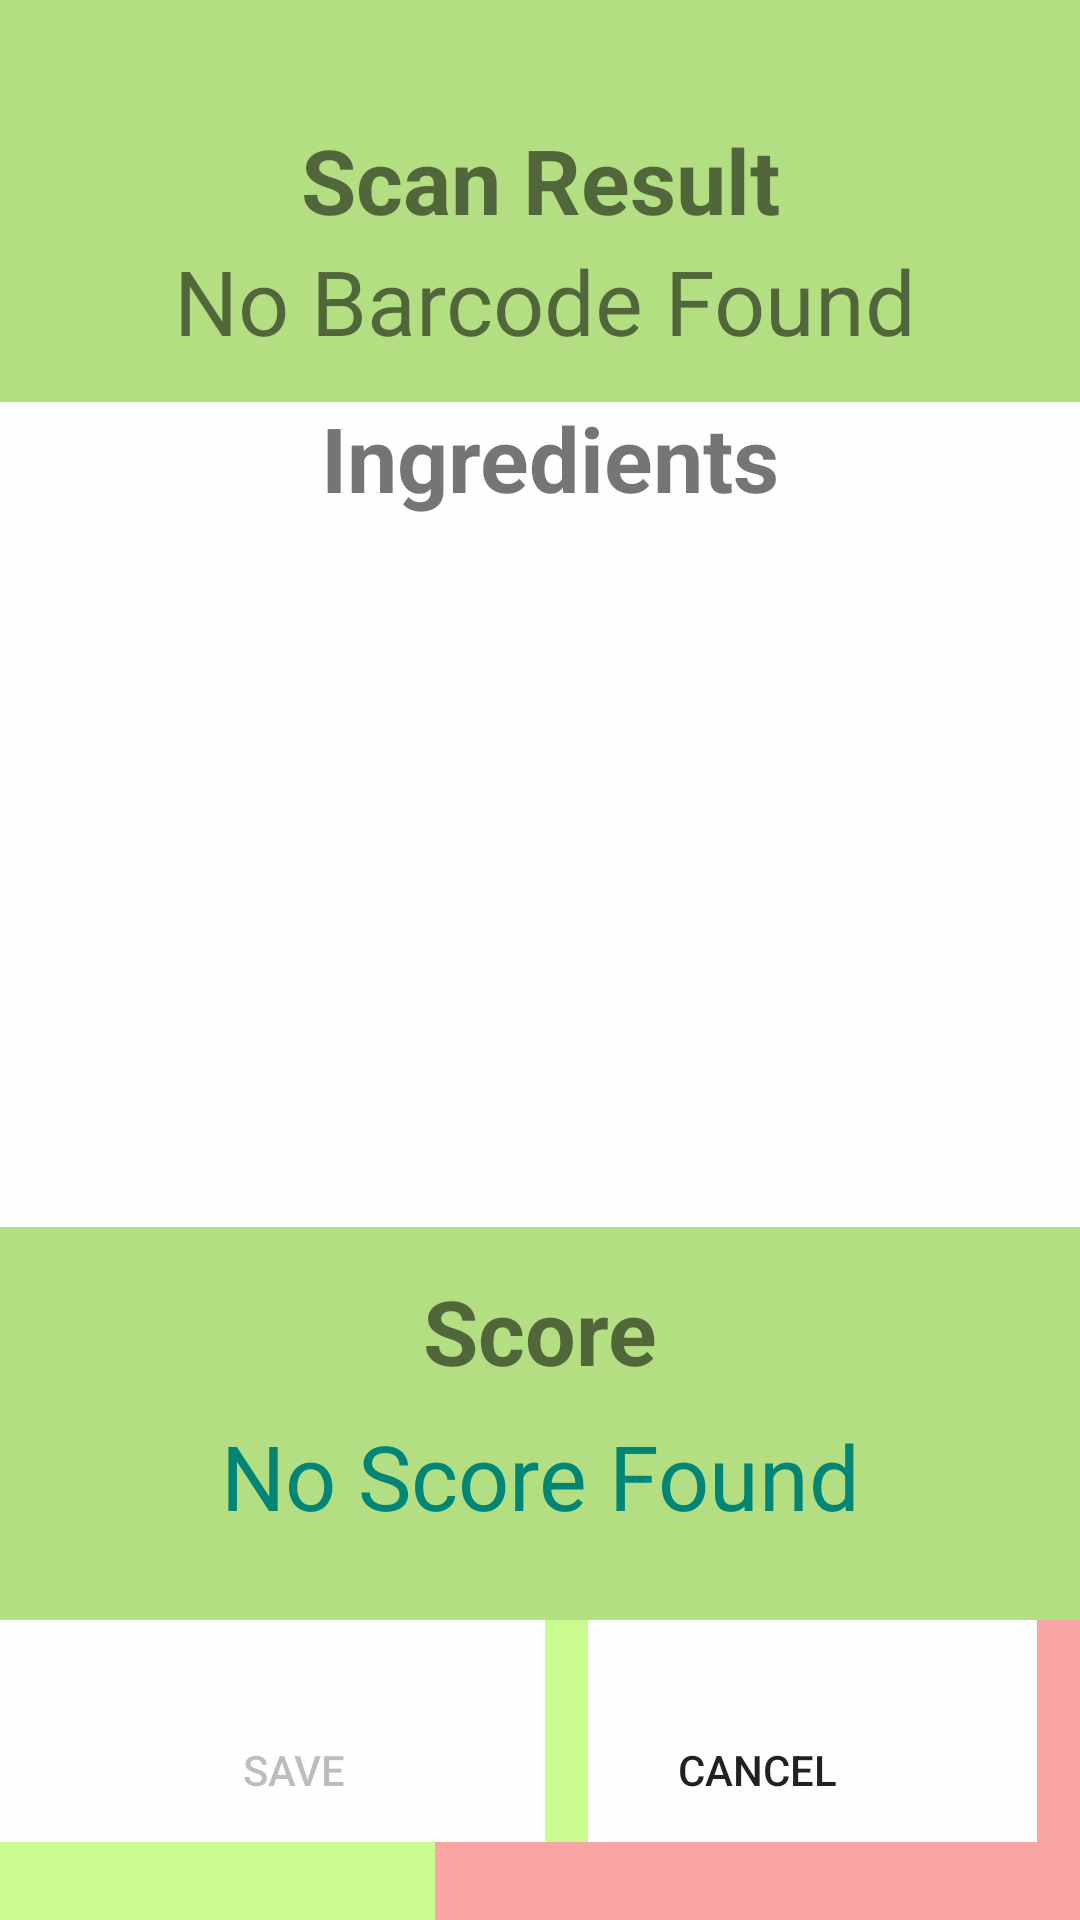

Android layout source for this screen:
<!-- AndroidManifest.xml: application theme AppTheme -->
<!-- res/layout/activity_scan_result.xml -->
<?xml version="1.0" encoding="utf-8"?>
<androidx.constraintlayout.widget.ConstraintLayout xmlns:android="http://schemas.android.com/apk/res/android"
    xmlns:app="http://schemas.android.com/apk/res-auto"
    xmlns:tools="http://schemas.android.com/tools"
    android:layout_width="match_parent"
    android:layout_height="match_parent"
    android:background="#FFFFFF"
    android:backgroundTint="@color/cotton_white">

    <LinearLayout
        android:layout_width="418dp"
        android:layout_height="134dp"
        android:background="@color/spring_green"
        android:orientation="vertical"
        app:layout_constraintEnd_toEndOf="parent"
        app:layout_constraintHorizontal_bias="0.571"
        app:layout_constraintStart_toStartOf="parent"
        app:layout_constraintTop_toTopOf="parent">

    </LinearLayout>

    <LinearLayout
        android:layout_width="450dp"
        android:layout_height="131dp"
        android:layout_marginBottom="100dp"
        android:background="@color/spring_green"
        android:orientation="vertical"
        app:layout_constraintBottom_toBottomOf="parent"
        app:layout_constraintEnd_toEndOf="parent"
        app:layout_constraintHorizontal_bias="0.846"
        app:layout_constraintStart_toStartOf="parent"></LinearLayout>

    <TextView
        android:id="@+id/score_header"
        android:layout_width="wrap_content"
        android:layout_height="wrap_content"
        android:layout_marginBottom="8dp"
        android:gravity="center"
        android:text="Score"
        android:textAlignment="center"
        android:textSize="30sp"
        android:textStyle="bold"
        app:layout_constraintBottom_toTopOf="@+id/barcode_score"
        app:layout_constraintEnd_toEndOf="parent"
        app:layout_constraintStart_toStartOf="parent" />

    <TextView
        android:id="@+id/score_header2"
        android:layout_width="wrap_content"
        android:layout_height="wrap_content"
        android:layout_marginStart="170dp"
        android:layout_marginTop="12dp"
        android:layout_marginEnd="182dp"
        android:gravity="center"
        android:text="Ingredients"
        android:textAlignment="center"
        android:textSize="30sp"
        android:textStyle="bold"
        app:layout_constraintEnd_toEndOf="parent"
        app:layout_constraintHorizontal_bias="0.436"
        app:layout_constraintStart_toStartOf="parent"
        app:layout_constraintTop_toBottomOf="@+id/barcodeResult" />

    <TextView
        android:id="@+id/score_header3"
        android:layout_width="wrap_content"
        android:layout_height="wrap_content"
        android:gravity="center"
        android:text="Scan Result"
        android:textAlignment="center"
        android:textSize="30sp"
        android:textStyle="bold"
        app:layout_constraintBottom_toTopOf="@+id/barcodeResult"
        app:layout_constraintEnd_toEndOf="parent"
        app:layout_constraintStart_toStartOf="parent"
        app:layout_constraintTop_toTopOf="parent"
        app:layout_constraintVertical_bias="1.0" />

    <TextView
        android:id="@+id/barcodeResult"
        android:layout_width="wrap_content"
        android:layout_height="wrap_content"
        android:layout_marginStart="170dp"
        android:layout_marginTop="80dp"
        android:layout_marginEnd="182dp"
        android:gravity="center"
        android:text="No Barcode Found"
        android:textAlignment="center"
        android:textSize="30sp"
        app:layout_constraintEnd_toEndOf="parent"
        app:layout_constraintHorizontal_bias="0.468"
        app:layout_constraintStart_toStartOf="parent"
        app:layout_constraintTop_toTopOf="parent" />

    <TextView
        android:id="@+id/barcode_score"
        android:layout_width="wrap_content"
        android:layout_height="wrap_content"
        android:layout_marginBottom="28dp"
        android:gravity="center"
        android:text="No Score Found"
        android:textAlignment="center"
        android:textColor="@color/colorPrimary"
        android:textSize="30sp"
        app:layout_constraintBottom_toTopOf="@+id/result_cancel_button"
        app:layout_constraintEnd_toEndOf="parent"
        app:layout_constraintStart_toStartOf="parent" />

    <Button
        android:id="@+id/result_cancel_button"
        android:layout_width="215dp"
        android:layout_height="100dp"
        android:background="@android:drawable/title_bar"
        android:backgroundTint="#FAA5A5"
        android:shadowColor="#FFFFFF"
        android:text="cancel"
        app:layout_constraintBottom_toBottomOf="parent"
        app:layout_constraintEnd_toEndOf="parent" />

    <Button
        android:id="@+id/result_save_button"
        android:layout_width="196dp"
        android:layout_height="100dp"
        android:background="@android:drawable/title_bar"
        android:backgroundTint="#C9FB8E"
        android:enabled="false"
        android:text="Save"
        app:layout_constraintBottom_toBottomOf="parent"
        app:layout_constraintStart_toStartOf="parent" />

    <androidx.recyclerview.widget.RecyclerView
        android:id="@+id/ingredients_recycle_view"
        android:layout_width="330dp"
        android:layout_height="0dp"
        android:layout_marginTop="8dp"
        android:layout_marginBottom="8dp"
        android:background="#00FFFFFF"
        android:backgroundTint="#008EC891"
        android:backgroundTintMode="add"
        app:layout_constraintBottom_toTopOf="@+id/score_header"
        app:layout_constraintEnd_toEndOf="parent"
        app:layout_constraintStart_toStartOf="parent"
        app:layout_constraintTop_toBottomOf="@+id/score_header2" />

</androidx.constraintlayout.widget.ConstraintLayout>
<!-- resources referenced by this layout -->
<resources>
  <color name="colorPrimary">#008577</color>
  <color name="cotton_white">#FDFFFF</color>
  <color name="spring_green">#B3DE81</color>
  <style name="AppTheme" parent="Theme.AppCompat.Light.NoActionBar">
          
          <item name="colorPrimary">@color/light_green</item>
          <item name="colorPrimaryDark">@color/colorPrimaryDark</item>
          <item name="colorAccent">@color/colorAccent</item>
          <item name="android:windowTranslucentStatus">true</item>
      </style>
  <color name="light_green">#CCFFCC</color>
  <color name="colorPrimaryDark">#00574B</color>
  <color name="colorAccent">#D81B60</color>
</resources>
